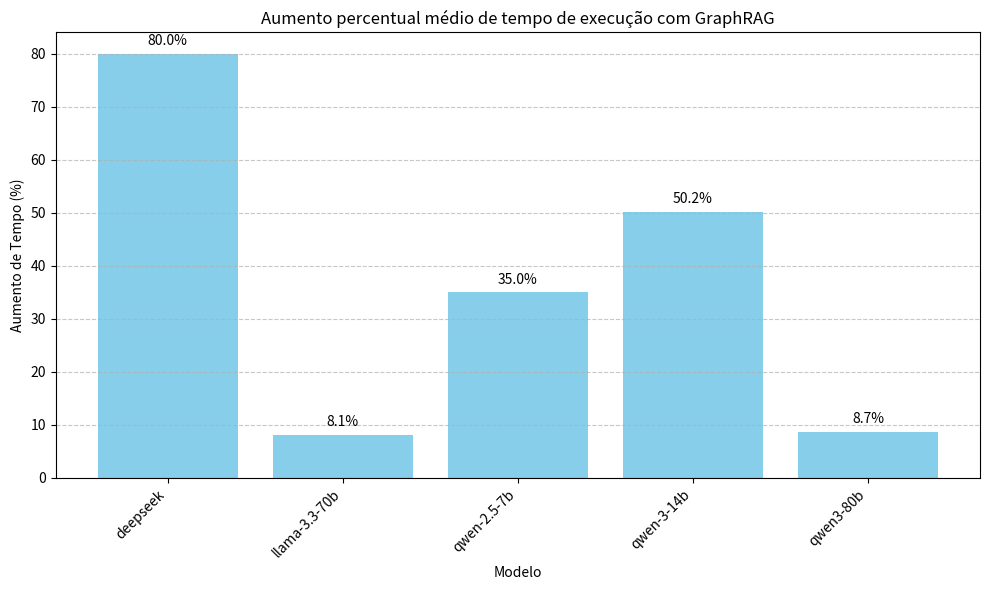

Python code for this plot:
import matplotlib.pyplot as plt
import pandas as pd
import re

# ---------------- Dados completos ----------------
time_data = {
    "Modelo": ["qwen-2.5-7b","qwen-2.5-7b","qwen-2.5-7b",
               "qwen-3-14b","qwen-3-14b","qwen-3-14b",
               "deepseek","deepseek","deepseek",
               "qwen3-80b","qwen3-80b","qwen3-80b",
               "llama-3.3-70b","llama-3.3-70b","llama-3.3-70b"],
    "Log": ["Log 1","Log 2","Log 3",
            "Log 1","Log 2","Log 3",
            "Log 1","Log 2","Log 3",
            "Log 1","Log 2","Log 3",
            "Log 1","Log 2","Log 3"],
    "Baseline": [9.71, 10.73, 10.23, 116.03, 61.81, 61.33, 79.69, 43.52, 43.57, 50, 15, 36, 46, 52, 49],
    "GraphRAG": [13.82, 14.81, 12.76, 139.76, 106.76, 96.61, 59.39, 87.05, 115.68, 55, 17, 37, 50, 57, 52]
}

df = pd.DataFrame(time_data)

# ---------------- Calcular aumento percentual ----------------
df['Aumento_pct'] = (df['GraphRAG'] - df['Baseline']) / df['Baseline'] * 100

# Média por modelo
df_pct = df.groupby('Modelo')['Aumento_pct'].mean().reset_index()

# ---------------- Plotar gráfico de barras ----------------
plt.figure(figsize=(10,6))
bars = plt.bar(df_pct['Modelo'], df_pct['Aumento_pct'], color='skyblue')

plt.ylabel('Aumento de Tempo (%)')
plt.xlabel('Modelo')
plt.title('Aumento percentual médio de tempo de execução com GraphRAG')
plt.xticks(rotation=45, ha='right')
plt.grid(axis='y', linestyle='--', alpha=0.7)

# Adicionar valores de percentual acima das barras
for bar in bars:
    height = bar.get_height()
    plt.text(bar.get_x() + bar.get_width()/2, height + 1, f'{height:.1f}%', ha='center', va='bottom')

plt.tight_layout()
plt.show()
